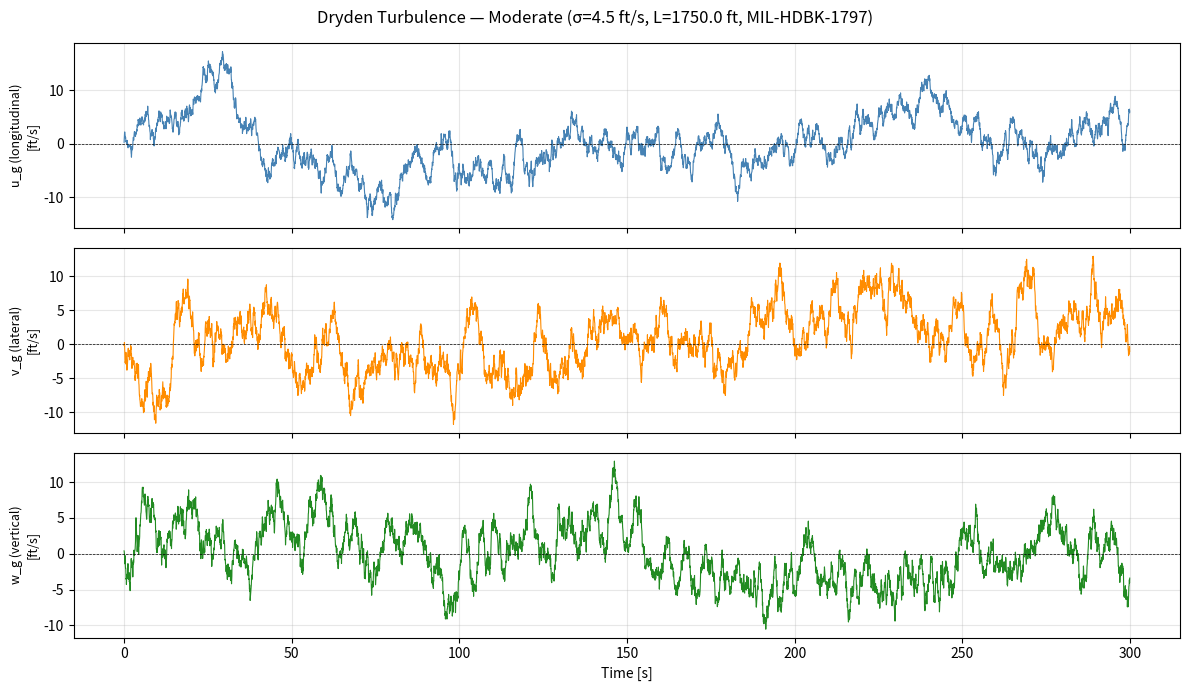

The matplotlib source for this figure:
# Dryden atmospheric turbulance model for altitudes above 2000 ft.
# Implements the high-altitude isotropic turbulance model from MIL-HBDK-1797

import numpy as np

class DrydenWindModel:
    """
    Generates correlated wind gusts by filtering white noise through filters that
    reproduce the Dryden power spectral density (PSD).

    Unlike with simple random noise, there is temporal correlation so gusts ramp up and decay
    over time.

    Transfer functions (MIL-HDBK-1797):
        Longitudinal (u):  H_u(s) = sigma*sqrt((2L/(πV)))  *  1/(1 + tau*s)                     [1st order]
        Lateral (v):       H_v(s) = sigma*sqrt((L/(πV)))   *  (1 + sqrt(3*τ*s))/(1 + tau*s)^2   [2nd order]
        Vertical (w):      H_w(s) = sigma*sqrt((L/(πV)))   *  (1 + sqrt(3*τ*s))/(1 + tau*s)^2   [2nd order]

    Where tau = L/V is the turbulence time constant and L is the spatial scale length. The lateral and
    vertical filters are 2nd order due to having greater energy than the longitudinal axis.

    Second-order filters 
        A = [[0,  1],  [-1/tau^2,  -2/tau]]
        B = [0,  sqrt(π)]^tau
        C = [K/tau^2,  K*sqrt(3/tau)] where K = sigma*sqrt((tau/π))

    High-altitude parameters (h > 2,000 ft, MIL-HDBK-1797):
        L_u = L_v = L_w = 1,750 ft   (turbulence scale length, spatially isotropic)
        sigma_u = sigma_v = sigma_w = 4.5 ft/s   (moderate intensity, representative of W20 ~ 30 ft/s)

    All outputs are in the NED (North-East-Down) inertial frame. The EOM already
    rotates NED wind into the body frame, so no additional transformation is needed
    here.
    """

    def __init__(self, dt, sigma=4.5, L=1750.0, seed=None):
        """
        dt = simulation timestep [s]
        sigma = turbulance intensity [ft/s] (4.5 = moderate)
        L = spacial scale length [ft] (1750 ft for h>2000 ft)
        seed = option RNG seed for reproducible runs
        """
        self.dt = dt
        self.sigma = sigma
        self.L = L

        if seed is not None:
            np.random.seed(seed)

       # One scalar for first-order, two-element vector for second-order.
        self.x_u = 0.0
        self.x_v = np.zeros(2)
        self.x_w = np.zeros(2)

    def reset(self):
        """
        Reset all filter states to zero (call between simulation runs).
        """
        self.x_u = 0.0
        self.x_v = np.zeros(2)
        self.x_w = np.zeros(2)

    def update(self, V_a):
        """
        Advance the turbulence model one timestep and return NED gust components.

        tau is computed each step from the current airspeed.
        """
        dt = self.dt
        V  = max(V_a, 1.0)  # Guard against near-zero airspeed at init
        sigma  = self.sigma
        L  = self.L
        tau  = L / V    # Turbulence time constant [s]

        # Longitudinal gust (first-order)
        # Euler-Maruyama descretisation gives the update below
        a_u = 1.0 - dt / tau
        b_u = sigma * np.sqrt(2.0 * dt / tau)
        self.x_u = a_u * self.x_u + b_u * np.random.randn()
        u_g = self.x_u

        # Lateral gust (second-order)
        # K is chosen such that the steady-state output variance equals sigma^2
        K_v        = sigma * np.sqrt(tau / np.pi)
        A_v        = np.array([[0.0,       1.0    ], [-1.0/tau**2, -2.0/tau]])
        C_v        = np.array([K_v / tau**2, K_v * np.sqrt(3.0) / tau])
        noise_v    = np.sqrt(np.pi * dt) * np.random.randn()
        self.x_v   = self.x_v + dt * (A_v @ self.x_v) + np.array([0.0, noise_v])
        v_g        = C_v @ self.x_v

        # Vertical gust (same as lateral)
        C_w        = C_v.copy()
        noise_w    = np.sqrt(np.pi * dt) * np.random.randn()
        self.x_w   = self.x_w + dt * (A_v @ self.x_w) + np.array([0.0, noise_w])
        w_g        = C_w @ self.x_w

        return np.array([u_g, v_g, w_g])


# Diagnostic test to verify the DrydenWindModel implementation
if __name__ == "__main__":
    import matplotlib.pyplot as plt

    dt = 0.05
    t_end = 300.0
    V_a = 222.01
    sigma = 4.5
    model = DrydenWindModel(dt=dt, sigma=sigma, seed=42)
    steps = int(t_end / dt)
    time = np.arange(steps) * dt
    gusts = np.array([model.update(V_a) for _ in range(steps)])

    print("--- Dryden turbulence statistics ---")
    labels = ["u_g (longitudinal)", "v_g (lateral)", "w_g (vertical)"]
    for i, lbl in enumerate(labels):
        rms = np.std(gusts[:, i])
        print(f"  {lbl:25s}:  rms = {rms:.3f} ft/s  (target σ = {sigma:.1f} ft/s)")

    # Time-series plot
    fig, axes = plt.subplots(3, 1, figsize=(12, 7), sharex=True)
    colors = ["steelblue", "darkorange", "forestgreen"]
    for i, (ax, lbl, col) in enumerate(zip(axes, labels, colors)):
        ax.plot(time, gusts[:, i], color=col, linewidth=0.8)
        ax.axhline(0, color="k", linewidth=0.5, linestyle="--")
        ax.set_ylabel(f"{lbl}\n[ft/s]", fontsize=9)
        ax.grid(True, alpha=0.3)
    axes[-1].set_xlabel("Time [s]")
    fig.suptitle(f"Dryden Turbulence — Moderate (σ={sigma} ft/s, L={model.L} ft, MIL-HDBK-1797)")
    plt.tight_layout()
    plt.show()
